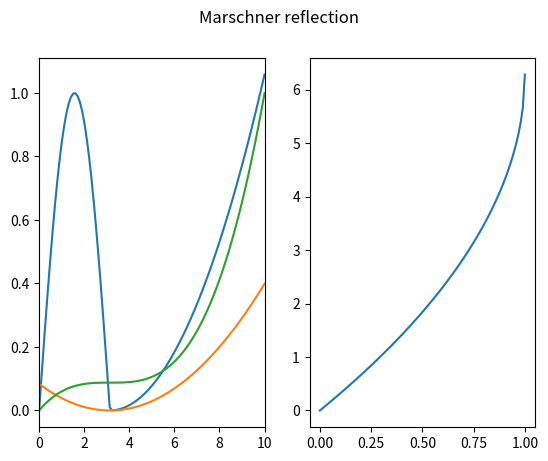

This chart was generated by the following Python code:
import numpy as np
import matplotlib.pyplot as plt

def balanceHeuristic(x, currentMIS, listMIS):
    currentSamples, currentPdf = currentMIS
    ns = len(currentSamples)
    ps = currentPdf(x) if callable(currentPdf) else currentPdf
    
    denom = .0;
    for (samples, pdf) in listMIS:
        ni = len(samples)
        pi = pdf(x) if callable(pdf) else pdf
        denom += ni*pi 
        
    return ns*ps / denom

def integrate(fn, samples, pdf):
    sum = .0
    
    for x in samples:
        p = pdf(x) if callable(pdf) else pdf
        sum += fn(x) / p

    return sum / len(samples)

def integrateMIS(fn, listMIS):
    result = .0
    
    for (samples, pdf) in listMIS:
        sumComponent = .0
        for x in samples:
            p = pdf(x) if callable(pdf) else pdf 
            w = balanceHeuristic(x, (samples, pdf), listMIS)
            sumComponent += fn(x) * w / p

        print("Sum component: ", sumComponent/len(samples))
        result += sumComponent / len(samples)

    return result

def integrateMIS2(fn, samples1, pdf1, samples2, pdf2):
    sum = .0;

    for x in samples1:
        sum += fn(x) * len(samples1) / (len(samples1) * pdf1(x) + len(samples2) * pdf2(x))
    
    for x in samples2:
        sum += fn(x) * len(samples2) / (len(samples1) * pdf1(x) + len(samples2) * pdf2(x))

    return sum


def fancyFn(x):
    if x < 0:
        return 0

    if x >= 0 and x <= np.pi:
        return np.sin(x)

    a = 0.15 * (x - np.pi)
    return a*a;

def f2(x):
    a = (x - np.pi)
    return a * a

# pdf
def p(x):
    return np.power(x-np.pi, 2) / 117.87

# CDF of p(x) = (x - pi)^2
def P(x):
    return (1.0/117.87) * (np.power(x - np.pi, 3)/3.0 + 10.3354)

def invP(x):
    a = 1.0/117.87
    b = 10.3354
    return np.pi + np.cbrt(3*x/a - 3*b)

def p2(x):
    return (2.0*np.pi - x) / (2.0*np.pi*np.pi)

def P2(x):
    return (2.0*np.pi*x - .5*x*x) / (2.0*np.pi*np.pi)

def invP2(x):
    return 2.0*np.pi - np.sqrt(4.0*np.pi*np.pi - x*4.0*np.pi*np.pi)

def pdf(x):
    return np.power(x-np.pi, 3) / 3.0

vFancyFn = np.vectorize(fancyFn)
#vFancyFn = np.vectorize(p)


def sampleLinear(a, b, nSamples):
    return np.linspace(a, b, nSamples)

def sampleUniform(a, b, nSamples):
    return a + (b-a) * np.random.uniform(0.0, 1.0, nSamples)

def sampleFromInversion(inversedFn, a, b, nSamples):
    return inversedFn(np.random.uniform(0.0, 1.0, nSamples), a, b)

def importanceSamples(invertedCdf, nSamples):
    return invertedCdf(np.random.uniform(0.0, 1.0, nSamples))


# x: canonical random variable between 0 and 1
# a: lower bound
# b: upper bound
def invCdfUniform(x, a, b):
    return (b-a) * x + a


samplesLinear = sampleLinear(0, 10, 100000)
samplesUniform = sampleUniform(0, 10, 10000)
samplesFromInversion = sampleFromInversion(invCdfUniform, 0, 10, 1000)
samplesImportance = importanceSamples(invP, 100000)

samplesImportance1 = sampleUniform(0, 5, 15)#importanceSamples(invP, 10)
samplesImportance2 = sampleUniform(5, 10, 15)#importanceSamples(invP2, 20)


# print("Samples for 2 MIS: ", samplesImportance1, samplesImportance2)

print("Integrated linearly gives: ", integrate(vFancyFn, samplesLinear, lambda x: 0.1 ))
# print("Integrated uniformly gives: ", integrate(vFancyFn, samplesUniform, 1/10.0))
# print("Integrated from inversion gives: ", integrate(vFancyFn, samplesFromInversion, 0.1))
# print("Integrated with importance sampling: ", integrate(vFancyFn, samplesImportance, p))
print("Integrated with MIS: ", integrateMIS(vFancyFn, [(samplesImportance1, 0.2), (samplesImportance2, 0.2)]))
print("Integrated with MIS2: ", integrateMIS2(vFancyFn, samplesImportance1, lambda x: 0.2, samplesImportance2, lambda x: 0.2))

# Fixing random state for reproducibility
np.random.seed(19680801)

# Compute areas and colors
N = 100
x = np.linspace(0.0, 10.0, num=N)
y = vFancyFn(x)



fig, axs = plt.subplots(1, 2)
fig.suptitle("Marschner reflection")
axs[0].plot(x, y, label="y")
axs[0].plot(x, p(x), label="pdf")
axs[0].plot(x, P(x), label="CDF")
axs[0].set_xlim(x.min(), x.max())

xx = np.linspace(0.0, 1.0, 100)
x2 = np.linspace(0.0, 1.0, 100)
f = np.vectorize(invP2)
axs[1].plot(xx, f(xx), label="invCDF")

plt.show()
